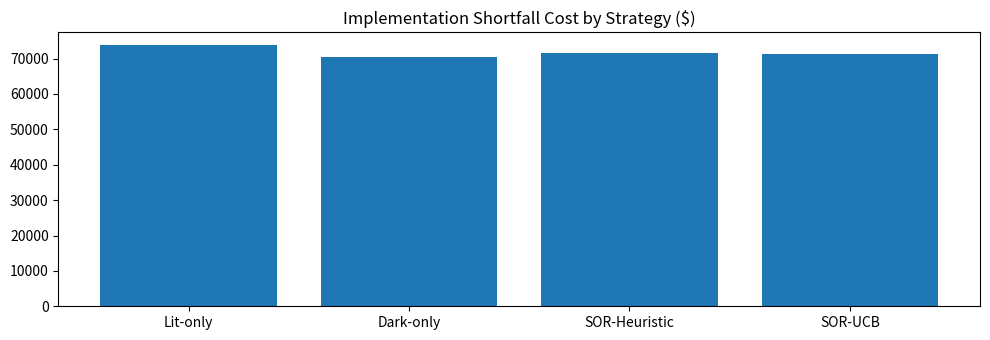
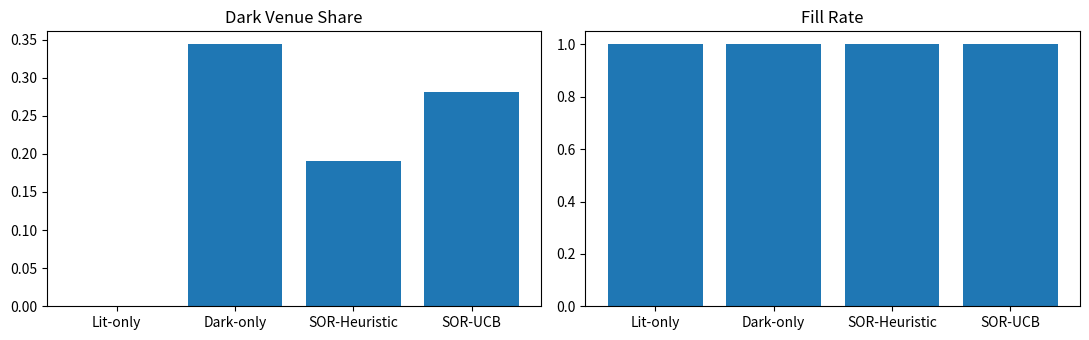
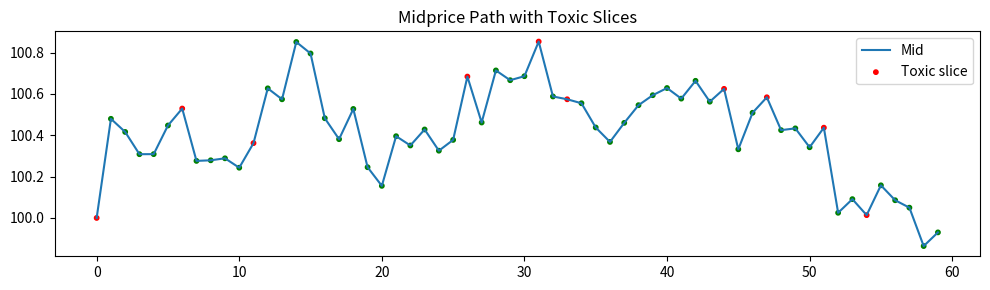
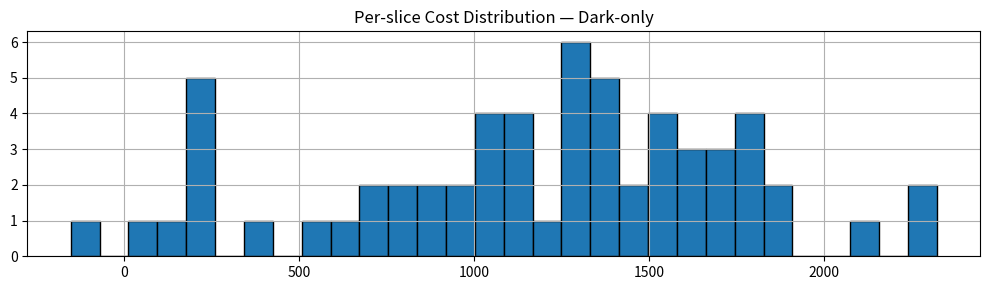

The matplotlib source for these figures, in order:

# Parent order
SIDE = "BUY"          # BUY or SELL
Q_PARENT = 150_000    # total shares
SLICES = 60           # child order slices

# Market process
P0 = 100.0
DT = 1/78
SIGMA_D = 0.012       # daily vol
ALPHA_PROB = 0.15     # prob of informed/toxic burst per slice
ALPHA_MAG  = 0.0025   # expected drift during toxic burst (per slice)

# Lit venue
SPREAD_BPS = 6        # quoted half-spread (bps) -> total spread = 2*half
QUEUE_COST_BPS = 1.0  # slippage/queue cost per slice when we cross
MARKET_IMPACT_C = 2e-6 # linear impact per share

# Dark venue
DARK_CROSS_RATE = 0.35 # baseline chance of finding contra per slice
DARK_SIZE_MEAN  = 4_000
DARK_SIZE_SD    = 2_000
DARK_TOXIC_SLIP = 0.0008  # extra adverse move after dark fill if flow is toxic

# Bandit SOR
UCB_C = 1.2

# Random seed
SEED = 7



import numpy as np
import pandas as pd
import matplotlib.pyplot as plt

np.random.seed(SEED)

def bps(x): return x/1e4
sign = +1 if SIDE.upper()=="BUY" else -1

def drawdown_curve(x: pd.Series) -> pd.Series:
    return x / x.cummax() - 1.0



def simulate_paths(T=SLICES, p0=P0, sigma_d=SIGMA_D, dt=DT, alpha_prob=ALPHA_PROB, alpha_mag=ALPHA_MAG):
    sigma = sigma_d * np.sqrt(dt)
    mid = np.zeros(T+1); mid[0] = p0
    tox = np.zeros(T)    # 1 if informed burst this slice
    drift = np.zeros(T)
    for t in range(T):
        tox[t] = np.random.rand() < alpha_prob
        drift[t] = (alpha_mag * (1 if np.random.rand()>0.5 else -1)) if tox[t] else 0.0
        ret = drift[t] + np.random.normal(0, sigma)
        mid[t+1] = max(0.01, mid[t] * (1 + ret))
    return pd.Series(mid, name="mid"), pd.Series(tox.astype(int), index=range(T), name="toxic"), pd.Series(drift, index=range(T), name="drift")

mid, toxic, drift = simulate_paths()
mid.head(), toxic.value_counts()



def exec_lit(q_req, mid_px, side=SIDE, spread_bps=SPREAD_BPS, queue_bps=QUEUE_COST_BPS, impact_c=MARKET_IMPACT_C):
    # Cross the spread and pay queue/impact proportional to size
    half_spread = bps(spread_bps) * mid_px
    # execution price on lit (cross): buy at ask, sell at bid
    if side.upper()=="BUY":
        px = mid_px + half_spread + bps(queue_bps)*mid_px + impact_c*q_req
    else:
        px = mid_px - half_spread - bps(queue_bps)*mid_px - impact_c*q_req
    return q_req, px

def exec_dark(q_req, mid_px, tox_flag, side=SIDE, cross_rate=DARK_CROSS_RATE, size_mean=DARK_SIZE_MEAN, size_sd=DARK_SIZE_SD, tox_slip=DARK_TOXIC_SLIP):
    # Random crossing size if contra available
    if np.random.rand() > cross_rate:
        return 0.0, None, 0.0  # no fill
    size = max(0.0, np.random.normal(size_mean, size_sd))
    q_fill = min(q_req, size)
    # midpoint execution
    px = mid_px
    # Adverse selection kick if flow toxic (mid moves against us post-trade)
    post_move = (tox_slip * mid_px) * (+1 if side.upper()=="BUY" else -1) if tox_flag else 0.0
    # Return fill and realized post-move penalty (notional impact metric)
    return q_fill, px, post_move



def alloc_even(q_slice, dark_weight=0.5):
    q_dark = q_slice * dark_weight
    q_lit = q_slice - q_dark
    return q_dark, q_lit

def strategy_lit_only(q_slice, ctx):
    return 0.0, q_slice

def strategy_dark_only(q_slice, ctx):
    return q_slice, 0.0

def strategy_sor_heuristic(q_slice, ctx):
    # Heuristic: if toxic -> go lit (avoid dark adverse), else try dark
    dw = 0.2 if ctx['toxic'] else 0.7
    return alloc_even(q_slice, dark_weight=dw)

class UCBRouter:
    def __init__(self, c=1.0):
        self.c = c
        self.n = np.zeros(2)  # 0=dark, 1=lit
        self.val = np.zeros(2)
        self.t = 0

    def select(self):
        self.t += 1
        ucb = np.zeros(2)
        for i in range(2):
            if self.n[i] == 0:
                ucb[i] = np.inf
            else:
                ucb[i] = self.val[i] + self.c * np.sqrt(np.log(self.t)/self.n[i])
        return int(np.argmax(ucb))

    def update(self, arm, reward):
        # reward should be *negative cost* (higher is better)
        self.n[arm] += 1
        self.val[arm] += (reward - self.val[arm]) / self.n[arm]

def strategy_bandit_ucb(q_slice, ctx):
    router: UCBRouter = ctx['router']
    # choose arm each slice; map to allocation
    arm = router.select()   # 0=dark, 1=lit
    if arm == 0:
        return q_slice, 0.0
    else:
        return 0.0, q_slice



def run_strategy(strategy_fn, label, q_parent=Q_PARENT, slices=SLICES, side=SIDE):
    q_rem = q_parent
    fills = []
    router = UCBRouter(c=UCB_C) if label=="SOR-UCB" else None

    for t in range(slices):
        if q_rem <= 0: break
        # VWAP-y slice sizing (equal time slicing here)
        q_slice = q_parent / slices
        q_slice = min(q_slice, q_rem)

        ctx = {"toxic": bool(toxic.iloc[t]), "router": router}
        q_dark_req, q_lit_req = strategy_fn(q_slice, ctx)

        mid_t = mid.iloc[t]
        # Dark venue
        qd, dark_px, post_move = exec_dark(q_dark_req, mid_t, tox_flag=ctx["toxic"], side=side)
        # Lit venue (execute whatever isn't filled in dark)
        ql_req = q_lit_req + (q_dark_req - qd)
        ql, lit_px = (0.0, None)
        if ql_req > 0:
            ql, lit_px = exec_lit(ql_req, mid_t, side=side)

        # Realized cost per fill vs arrival mid P0
        cost_dark = 0.0
        if qd > 0:
            # buy at midpoint -> opportunity cost = (px - P0) * qd (sign-adjusted)
            if side.upper()=="BUY":
                cost_dark = (dark_px - P0) * qd # type: ignore
            else:
                cost_dark = (P0 - dark_px) * qd # type: ignore
            # add post trade adverse selection penalty (notionally)
            cost_dark += abs(post_move) * qd

        cost_lit = 0.0
        if ql > 0:
            if side.upper()=="BUY":
                cost_lit = (lit_px - P0) * ql # type: ignore
            else:
                cost_lit = (P0 - lit_px) * ql # type: ignore

        # Update bandit rewards (negative cost -> reward)
        if router is not None:
            if qd > 0:
                router.update(0, reward=-cost_dark/max(q_slice,1))
            if ql > 0:
                router.update(1, reward=-cost_lit/max(q_slice,1))

        fills.append({
            "t": t, "mid": mid_t, "toxic": int(ctx["toxic"]),
            "q_dark_req": q_dark_req, "q_dark_fill": qd, "px_dark": dark_px,
            "q_lit": ql, "px_lit": lit_px,
            "cost_dark": cost_dark, "cost_lit": cost_lit
        })
        q_rem -= (qd + ql)

    df = pd.DataFrame(fills)
    if df.empty:
        return label, df, {"is": np.nan}
    # Metrics
    total_fill = df["q_dark_fill"].sum() + df["q_lit"].sum()
    is_cost = df["cost_dark"].sum() + df["cost_lit"].sum()
    avg_px = ( (df["q_dark_fill"]*df["px_dark"].fillna(0)).sum() + (df["q_lit"]*df["px_lit"].fillna(0)).sum() ) / max(total_fill,1)
    # Adverse selection proxy: signed mid move after dark fills (we used fixed add-on; here we report fraction of toxic slices that filled)
    dark_fill_toxic = df.loc[df["q_dark_fill"]>0, "toxic"].mean() if (df["q_dark_fill"]>0).any() else np.nan
    fill_rate = total_fill / q_parent
    venue_share_dark = df["q_dark_fill"].sum() / max(total_fill,1)
    metrics = {
        "label": label,
        "fill_rate": fill_rate,
        "venue_share_dark": venue_share_dark,
        "avg_px": avg_px,
        "IS_cost_$": is_cost,
        "dark_fill_toxic_rate": dark_fill_toxic
    }
    return label, df, metrics

strategies = {
    "Lit-only": strategy_lit_only,
    "Dark-only": strategy_dark_only,
    "SOR-Heuristic": strategy_sor_heuristic,
    "SOR-UCB": strategy_bandit_ucb
}

runs = []
for name, fn in strategies.items():
    label, df, met = run_strategy(fn, name)
    runs.append((label, df, met))

metrics = pd.DataFrame([m for _,_,m in runs]).set_index("label")
metrics



# Cost breakdown bars
plt.figure(figsize=(10,3.5))
plt.bar(metrics.index, metrics["IS_cost_$"])
plt.title("Implementation Shortfall Cost by Strategy ($)")
plt.tight_layout(); plt.show()

# Venue shares & fill rates
fig, ax = plt.subplots(1,2, figsize=(11,3.5))
ax[0].bar(metrics.index, metrics["venue_share_dark"])
ax[0].set_title("Dark Venue Share")
ax[1].bar(metrics.index, metrics["fill_rate"])
ax[1].set_title("Fill Rate")
plt.tight_layout(); plt.show()

# Toxicity timeline & mid
plt.figure(figsize=(10,3))
plt.plot(mid.index[:-1], mid.values[:-1], label="Mid") # type: ignore
plt.scatter(mid.index[:-1], mid.values[:-1], c=["red" if t else "green" for t in toxic.values], s=10, label="Toxic slice") # type: ignore
plt.title("Midprice Path with Toxic Slices")
plt.legend(); plt.tight_layout(); plt.show()

# Distribution of per-slice costs for best strategy
best = metrics["IS_cost_$"].idxmin()
df_best = [df for lbl,df,_ in runs if lbl==best][0]
per_slice_cost = df_best["cost_dark"].fillna(0) + df_best["cost_lit"].fillna(0)
plt.figure(figsize=(10,3))
per_slice_cost.hist(bins=30, edgecolor="black")
plt.title(f"Per-slice Cost Distribution — {best}")
plt.tight_layout(); plt.show()



def run_sensitivity(**kwargs):
    # override globals for quick sweeps
    globals().update(kwargs)
    global mid, toxic, drift
    mid, toxic, drift = simulate_paths(alpha_prob=ALPHA_PROB, alpha_mag=ALPHA_MAG)
    # re-run
    out = {}
    for name, fn in strategies.items():
        _, _, met = run_strategy(fn, name)
        out[name] = met
    return pd.DataFrame(out).T

sens_toxic = run_sensitivity(ALPHA_PROB=0.30)
sens_toxic[["IS_cost_$","venue_share_dark","fill_rate"]]
